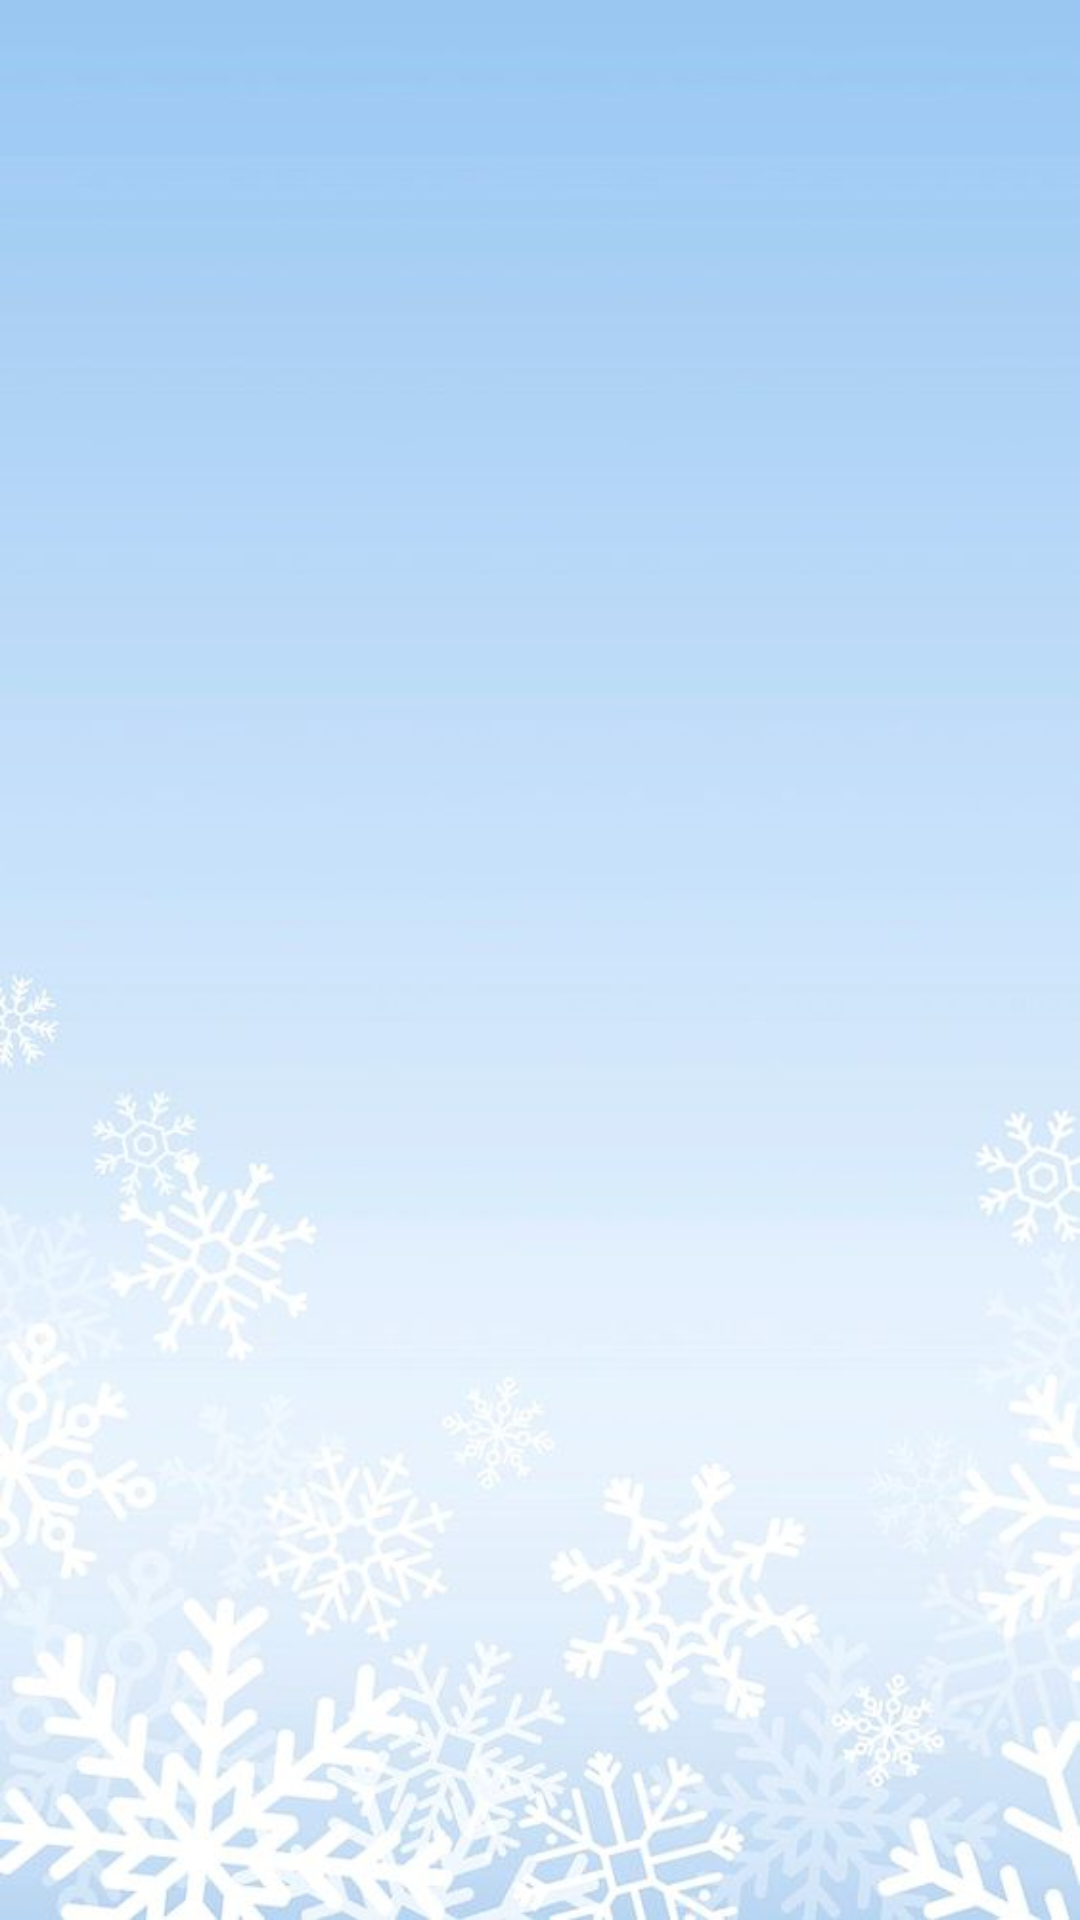

Reconstruct the res/layout file that produces this screen, plus the resources it refers to.
<!-- AndroidManifest.xml: application theme Theme.Babycareco225 -->
<!-- res/layout/activity_vaccination.xml -->
<?xml version="1.0" encoding="utf-8"?>
<androidx.constraintlayout.widget.ConstraintLayout xmlns:android="http://schemas.android.com/apk/res/android"
    xmlns:app="http://schemas.android.com/apk/res-auto"
    xmlns:tools="http://schemas.android.com/tools"
    android:layout_width="match_parent"
    android:layout_height="match_parent"
    android:background="@drawable/loginimg"

    tools:context=".VaccinationActivity">

    <androidx.recyclerview.widget.RecyclerView

        android:id="@+id/VaccinationDetails"
        android:layout_width="409dp"
        android:layout_height="729dp"
        app:layout_constraintStart_toStartOf="parent"
        app:layout_constraintTop_toTopOf="parent" />
</androidx.constraintlayout.widget.ConstraintLayout>
<!-- resources referenced by this layout -->
<resources>
  <!-- drawable loginimg: jpg bitmap (drawable, 33144 bytes) -->
  <style name="Theme.Babycareco225" parent="Theme.AppCompat.Light.DarkActionBar">
          
          <item name="colorPrimary">@color/purple_500</item>
          <item name="colorPrimaryDark">@color/purple_700</item>
          <item name="colorAccent">@color/teal_200</item>
          
      </style>
  <color name="purple_500">#FF6200EE</color>
  <color name="purple_700">#FF3700B3</color>
  <color name="teal_200">#FF03DAC5</color>
</resources>
